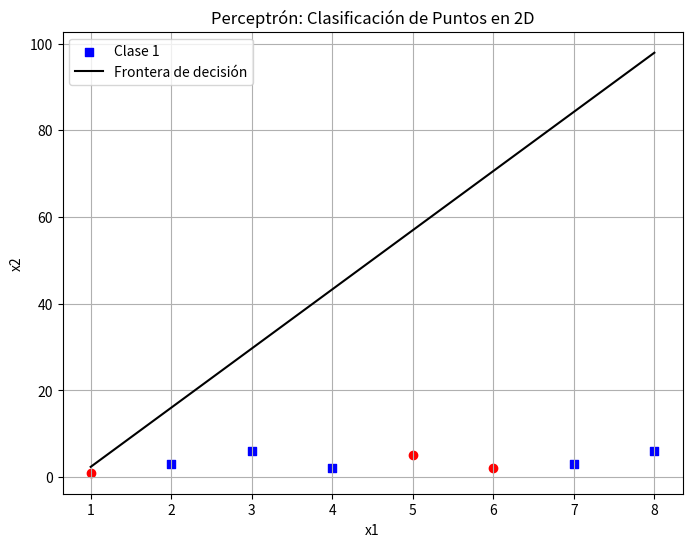

Source code (Python):
import numpy as np
import matplotlib.pyplot as plt

# 1️⃣ Definir los datos de entrada
X = np.array([[2, 3], [1, 1], [4, 2], [3, 6], [5, 5], [6, 2], [7, 3], [8, 6]])
y = np.array([1, 0, 1, 1, 0, 0, 1, 1])

# Agregar el término de sesgo
X_bias = np.c_[np.ones(X.shape[0]), X]  # Añadir columna de unos

# 2️⃣ Implementar el Perceptrón
def heaviside(z):
    return 1 if z >= 0 else 0

def predict(X, W):
    return np.array([heaviside(np.dot(W, x)) for x in X])

def train_perceptron(X, y, lr=0.1, epochs=100):
    W = np.random.randn(X.shape[1])  # Inicialización aleatoria de pesos
    
    for epoch in range(epochs):
        errors = 0
        for i in range(len(y)):
            y_pred = predict([X[i]], W)[0]
            error = y[i] - y_pred
            if error != 0:
                W += lr * error * X[i]
                errors += 1
        
        if errors == 0:  # Si no hay errores, terminamos antes
            break
    
    return W

# Entrenar el modelo
W = train_perceptron(X_bias, y)
print(W)

# 3️⃣ Visualizar los Resultados
plt.figure(figsize=(8, 6))

# Graficar puntos
for i, label in enumerate(y):
    if label == 0:
        plt.scatter(X[i, 0], X[i, 1], color='red', marker='o', label='Clase 0' if i == 0 else "")
    else:
        plt.scatter(X[i, 0], X[i, 1], color='blue', marker='s', label='Clase 1' if i == 0 else "")

# Dibujar la línea de decisión
x1_range = np.linspace(min(X[:, 0]), max(X[:, 0]), 100)
x2_range = -(W[0] + W[1] * x1_range) / W[2]  # Ecuación de la frontera de decisión
plt.plot(x1_range, x2_range, 'k-', label="Frontera de decisión")

# Etiquetas y leyenda
plt.xlabel("x1")
plt.ylabel("x2")
plt.title("Perceptrón: Clasificación de Puntos en 2D")
plt.legend()
plt.grid()
plt.show()
